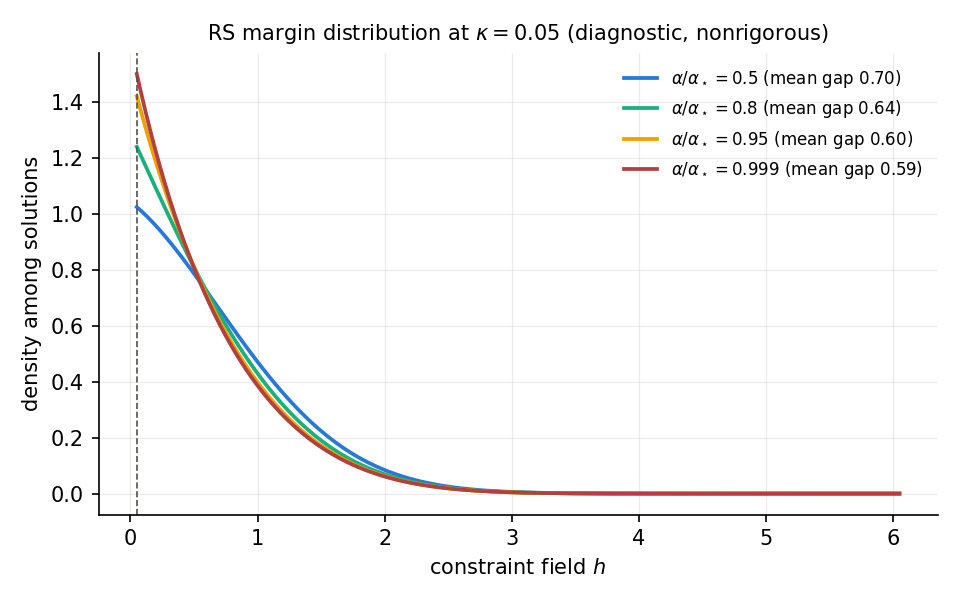

Data behind this chart, as committed beside it:
alpha_frac, alpha, q, h, density
0.5, 0.3905, 0.2703, 0.05, 1.024
0.5, 0.3905, 0.2703, 0.1, 1.003
0.5, 0.3905, 0.2703, 0.15, 0.9809
0.5, 0.3905, 0.2703, 0.2, 0.9569
0.5, 0.3905, 0.2703, 0.25, 0.9314
0.5, 0.3905, 0.2703, 0.3, 0.9044
0.5, 0.3905, 0.2703, 0.35, 0.8762
0.5, 0.3905, 0.2703, 0.4, 0.847
0.5, 0.3905, 0.2703, 0.45, 0.8168
0.5, 0.3905, 0.2703, 0.5, 0.7859
0.5, 0.3905, 0.2703, 0.55, 0.7545
0.5, 0.3905, 0.2703, 0.6, 0.7226
0.5, 0.3905, 0.2703, 0.65, 0.6905
0.5, 0.3905, 0.2703, 0.7, 0.6583
0.5, 0.3905, 0.2703, 0.75, 0.6261
0.5, 0.3905, 0.2703, 0.8, 0.5941
0.5, 0.3905, 0.2703, 0.85, 0.5625
0.5, 0.3905, 0.2703, 0.9, 0.5313
0.5, 0.3905, 0.2703, 0.95, 0.5007
0.5, 0.3905, 0.2703, 1.0, 0.4708
0.5, 0.3905, 0.2703, 1.05, 0.4416
0.5, 0.3905, 0.2703, 1.1, 0.4133
0.5, 0.3905, 0.2703, 1.15, 0.3859
0.5, 0.3905, 0.2703, 1.2, 0.3595
0.5, 0.3905, 0.2703, 1.25, 0.3341
0.5, 0.3905, 0.2703, 1.3, 0.3098
0.5, 0.3905, 0.2703, 1.35, 0.2866
0.5, 0.3905, 0.2703, 1.4, 0.2645
0.5, 0.3905, 0.2703, 1.45, 0.2436
0.5, 0.3905, 0.2703, 1.5, 0.2237
0.5, 0.3905, 0.2703, 1.55, 0.2051
0.5, 0.3905, 0.2703, 1.6, 0.1875
0.5, 0.3905, 0.2703, 1.65, 0.171
0.5, 0.3905, 0.2703, 1.7, 0.1557
0.5, 0.3905, 0.2703, 1.75, 0.1413
0.5, 0.3905, 0.2703, 1.8, 0.128
0.5, 0.3905, 0.2703, 1.85, 0.1157
0.5, 0.3905, 0.2703, 1.9, 0.1043
0.5, 0.3905, 0.2703, 1.95, 0.09385
0.5, 0.3905, 0.2703, 2.0, 0.08422
0.5, 0.3905, 0.2703, 2.05, 0.0754
0.5, 0.3905, 0.2703, 2.1, 0.06735
0.5, 0.3905, 0.2703, 2.15, 0.06002
0.5, 0.3905, 0.2703, 2.2, 0.05336
0.5, 0.3905, 0.2703, 2.25, 0.04732
0.5, 0.3905, 0.2703, 2.3, 0.04187
0.5, 0.3905, 0.2703, 2.35, 0.03697
0.5, 0.3905, 0.2703, 2.4, 0.03255
0.5, 0.3905, 0.2703, 2.45, 0.0286
0.5, 0.3905, 0.2703, 2.5, 0.02507
0.5, 0.3905, 0.2703, 2.55, 0.02192
0.5, 0.3905, 0.2703, 2.6, 0.01913
0.5, 0.3905, 0.2703, 2.65, 0.01665
0.5, 0.3905, 0.2703, 2.7, 0.01446
0.5, 0.3905, 0.2703, 2.75, 0.01252
0.5, 0.3905, 0.2703, 2.8, 0.01082
0.5, 0.3905, 0.2703, 2.85, 0.009329
0.5, 0.3905, 0.2703, 2.9, 0.008024
0.5, 0.3905, 0.2703, 2.95, 0.006885
0.5, 0.3905, 0.2703, 3.0, 0.005894
... 424 more rows
